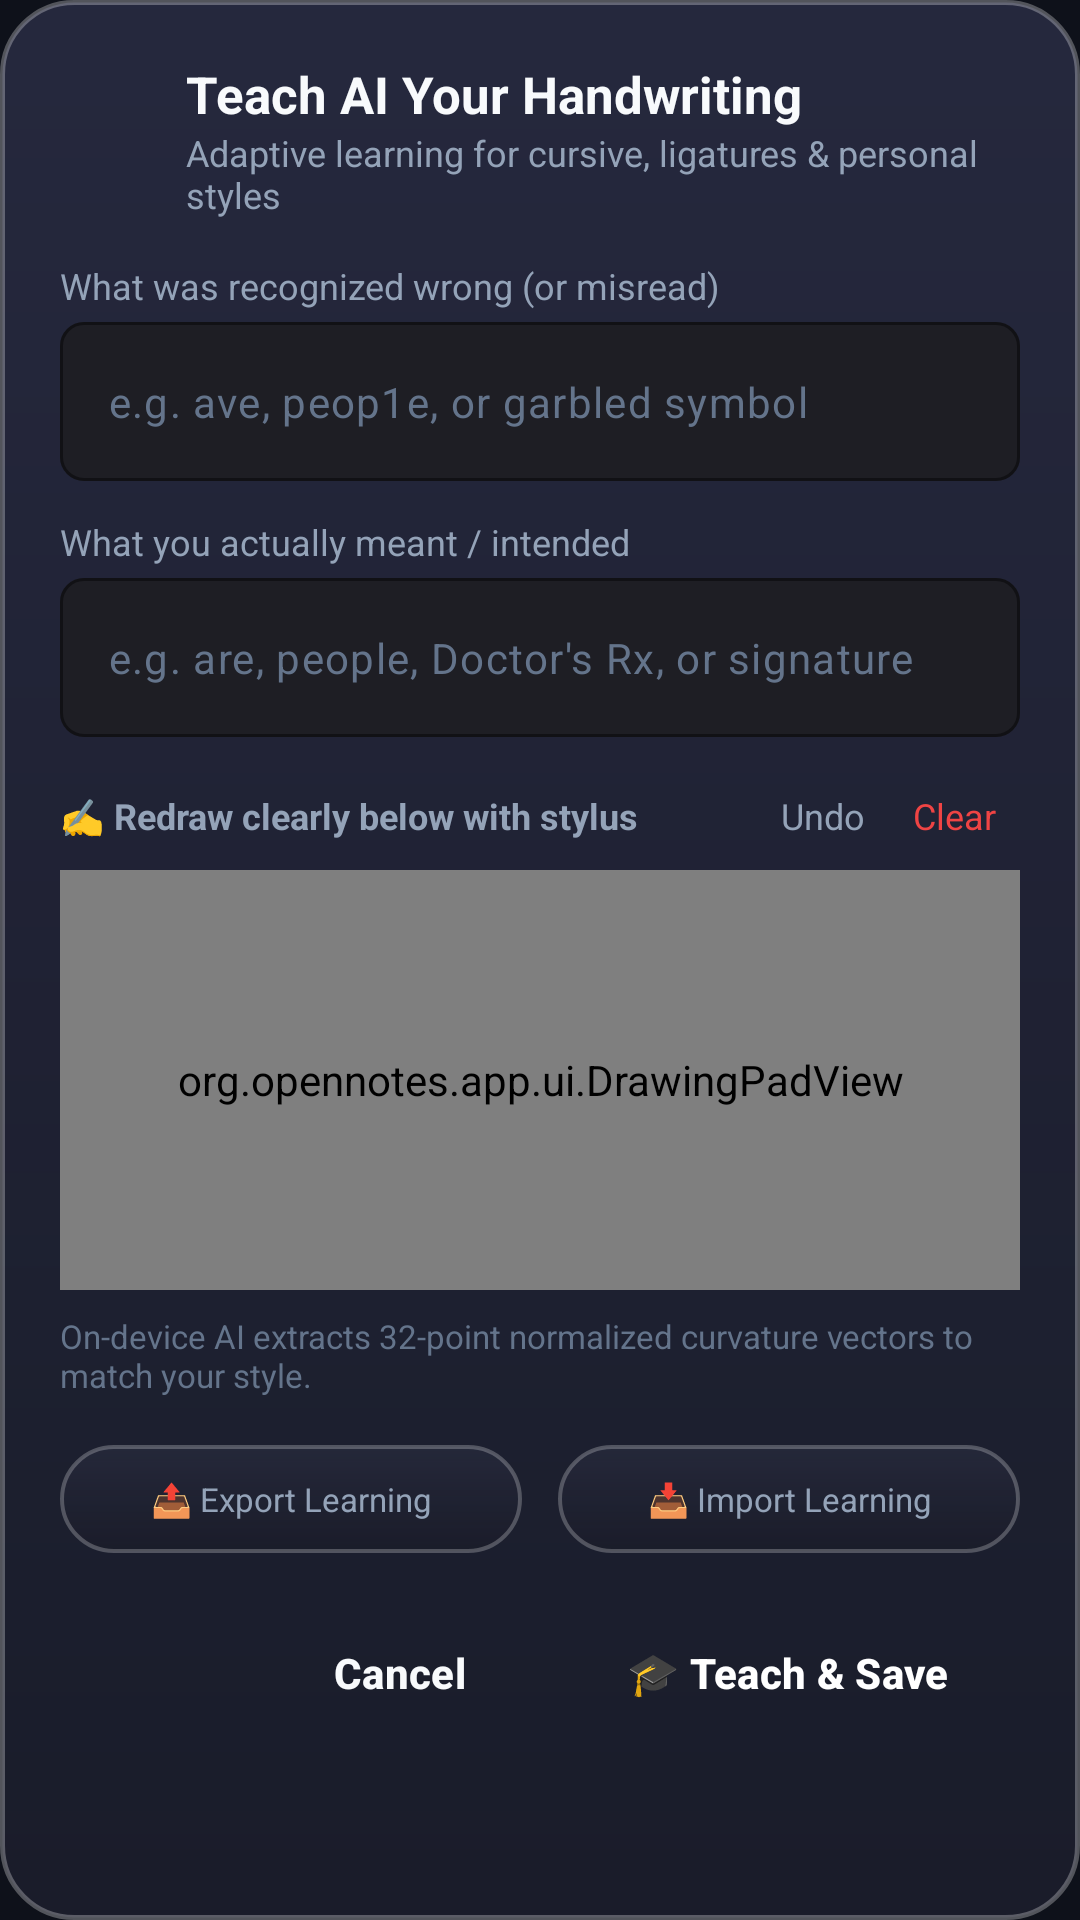

Reconstruct the res/layout file that produces this screen, plus the resources it refers to.
<!-- AndroidManifest.xml: application theme Theme.OpenNotes -->
<!-- res/layout/dialog_teach_handwriting.xml -->
<?xml version="1.0" encoding="utf-8"?>
<ScrollView xmlns:android="http://schemas.android.com/apk/res/android"
    xmlns:app="http://schemas.android.com/apk/res-auto"
    android:layout_width="match_parent"
    android:layout_height="wrap_content"
    android:background="@drawable/shape_dialog_bg">

    <LinearLayout
        android:layout_width="match_parent"
        android:layout_height="wrap_content"
        android:orientation="vertical"
        android:padding="20dp">

        
        <LinearLayout
            android:layout_width="match_parent"
            android:layout_height="wrap_content"
            android:gravity="center_vertical"
            android:orientation="horizontal"
            android:layout_marginBottom="14dp">

            <ImageView
                android:layout_width="32dp"
                android:layout_height="32dp"
                android:src="@drawable/ic_teach"
                app:tint="#10B981"
                android:layout_marginEnd="10dp" />

            <LinearLayout
                android:layout_width="0dp"
                android:layout_height="wrap_content"
                android:layout_weight="1"
                android:orientation="vertical">

                <TextView
                    android:layout_width="wrap_content"
                    android:layout_height="wrap_content"
                    android:text="Teach AI Your Handwriting"
                    android:textColor="@color/text_primary"
                    android:textSize="17sp"
                    android:textStyle="bold" />

                <TextView
                    android:layout_width="wrap_content"
                    android:layout_height="wrap_content"
                    android:text="Adaptive learning for cursive, ligatures &amp; personal styles"
                    android:textColor="@color/text_secondary"
                    android:textSize="12sp" />
            </LinearLayout>
        </LinearLayout>

        
        <TextView
            android:id="@+id/textTeachSelectionNotice"
            android:layout_width="match_parent"
            android:layout_height="wrap_content"
            android:background="@drawable/bg_floating_pill"
            android:paddingHorizontal="12dp"
            android:paddingVertical="8dp"
            android:layout_marginBottom="14dp"
            android:textColor="#38BDF8"
            android:textSize="12sp"
            android:text="💡 Lasso selected content on page will be replaced upon teaching."
            android:visibility="gone" />

        
        <TextView
            android:layout_width="wrap_content"
            android:layout_height="wrap_content"
            android:text="What was recognized wrong (or misread)"
            android:textColor="@color/text_secondary"
            android:textSize="12sp"
            android:layout_marginBottom="4dp" />

        <com.google.android.material.textfield.TextInputLayout
            android:layout_width="match_parent"
            android:layout_height="wrap_content"
            android:layout_marginBottom="12dp"
            app:boxBackgroundColor="#1E1E24"
            app:boxCornerRadiusBottomEnd="8dp"
            app:boxCornerRadiusBottomStart="8dp"
            app:boxCornerRadiusTopEnd="8dp"
            app:boxCornerRadiusTopStart="8dp"
            app:boxStrokeColor="#38BDF8"
            app:hintEnabled="false">

            <com.google.android.material.textfield.TextInputEditText
                android:id="@+id/editTeachWrongText"
                android:layout_width="match_parent"
                android:layout_height="wrap_content"
                android:hint="e.g. ave, peop1e, or garbled symbol"
                android:textColor="@color/text_primary"
                android:textColorHint="@color/text_tertiary"
                android:textSize="14sp"
                android:singleLine="true" />
        </com.google.android.material.textfield.TextInputLayout>

        
        <TextView
            android:layout_width="wrap_content"
            android:layout_height="wrap_content"
            android:text="What you actually meant / intended"
            android:textColor="@color/text_secondary"
            android:textSize="12sp"
            android:layout_marginBottom="4dp" />

        <com.google.android.material.textfield.TextInputLayout
            android:layout_width="match_parent"
            android:layout_height="wrap_content"
            android:layout_marginBottom="14dp"
            app:boxBackgroundColor="#1E1E24"
            app:boxCornerRadiusBottomEnd="8dp"
            app:boxCornerRadiusBottomStart="8dp"
            app:boxCornerRadiusTopEnd="8dp"
            app:boxCornerRadiusTopStart="8dp"
            app:boxStrokeColor="#10B981"
            app:hintEnabled="false">

            <com.google.android.material.textfield.TextInputEditText
                android:id="@+id/editTeachIntendedText"
                android:layout_width="match_parent"
                android:layout_height="wrap_content"
                android:hint="e.g. are, people, Doctor's Rx, or signature"
                android:textColor="@color/text_primary"
                android:textColorHint="@color/text_tertiary"
                android:textSize="14sp"
                android:singleLine="true" />
        </com.google.android.material.textfield.TextInputLayout>

        
        <LinearLayout
            android:layout_width="match_parent"
            android:layout_height="wrap_content"
            android:orientation="horizontal"
            android:gravity="center_vertical"
            android:layout_marginBottom="6dp">

            <TextView
                android:layout_width="0dp"
                android:layout_height="wrap_content"
                android:layout_weight="1"
                android:text="✍️ Redraw clearly below with stylus"
                android:textColor="@color/text_secondary"
                android:textSize="12sp"
                android:textStyle="bold" />

            <TextView
                android:id="@+id/btnTeachPadUndo"
                android:layout_width="wrap_content"
                android:layout_height="wrap_content"
                android:paddingHorizontal="8dp"
                android:paddingVertical="4dp"
                android:text="Undo"
                android:textColor="@color/text_secondary"
                android:textSize="12sp"
                android:background="?selectableItemBackgroundBorderless" />

            <TextView
                android:id="@+id/btnTeachPadClear"
                android:layout_width="wrap_content"
                android:layout_height="wrap_content"
                android:paddingHorizontal="8dp"
                android:paddingVertical="4dp"
                android:text="Clear"
                android:textColor="#EF4444"
                android:textSize="12sp"
                android:background="?selectableItemBackgroundBorderless" />
        </LinearLayout>

        
        <FrameLayout
            android:layout_width="match_parent"
            android:layout_height="140dp"
            android:background="#16161A"
            android:layout_marginBottom="8dp">

            <org.opennotes.app.ui.DrawingPadView
                android:id="@+id/teachDrawingPad"
                android:layout_width="match_parent"
                android:layout_height="match_parent" />
        </FrameLayout>

        <TextView
            android:id="@+id/textTeachModelStats"
            android:layout_width="match_parent"
            android:layout_height="wrap_content"
            android:text="On-device AI extracts 32-point normalized curvature vectors to match your style."
            android:textColor="@color/text_tertiary"
            android:textSize="11sp"
            android:layout_marginBottom="16dp" />

        
        <LinearLayout
            android:layout_width="match_parent"
            android:layout_height="wrap_content"
            android:orientation="horizontal"
            android:gravity="center_vertical"
            android:layout_marginBottom="16dp">

            <TextView
                android:id="@+id/btnExportProfile"
                android:layout_width="0dp"
                android:layout_height="36dp"
                android:layout_weight="1"
                android:gravity="center"
            android:text="📤 Export Learning"
                android:textColor="@color/text_secondary"
                android:textSize="11sp"
                android:background="@drawable/bg_floating_pill"
                android:layout_marginEnd="6dp" />

            <TextView
                android:id="@+id/btnImportProfile"
                android:layout_width="0dp"
                android:layout_height="36dp"
                android:layout_weight="1"
                android:gravity="center"
            android:text="📥 Import Learning"
                android:textColor="@color/text_secondary"
                android:textSize="11sp"
                android:background="@drawable/bg_floating_pill"
                android:layout_marginStart="6dp" />
        </LinearLayout>

        
        <LinearLayout
            android:layout_width="match_parent"
            android:layout_height="wrap_content"
            android:orientation="horizontal"
            android:gravity="end">

            <Button
                android:id="@+id/btnTeachCancel"
                style="@style/Widget.Material3.Button.TextButton"
                android:layout_width="wrap_content"
                android:layout_height="wrap_content"
                android:text="Cancel"
                android:textColor="@color/text_primary"
                android:textStyle="bold" />

            <Button
                android:id="@+id/btnTeachSave"
                style="@style/Widget.Material3.Button"
                android:layout_width="wrap_content"
                android:layout_height="wrap_content"
                android:text="🎓 Teach &amp; Save"
                android:textColor="#FFFFFF"
                android:textStyle="bold"
                app:backgroundTint="#10B981"
                android:layout_marginStart="8dp" />
        </LinearLayout>
    </LinearLayout>
</ScrollView>
<!-- resources referenced by this layout -->
<resources>
  <color name="text_primary">#F8FAFC</color>
  <color name="text_secondary">#94A3B8</color>
  <color name="text_tertiary">#64748B</color>
  <!-- drawable bg_floating_pill (drawable) -->
  <?xml version="1.0" encoding="utf-8"?>
  <layer-list xmlns:android="http://schemas.android.com/apk/res/android">
      
      <item>
          <shape android:shape="rectangle">
              <corners android:radius="24dp" />
              <gradient
                  android:angle="270"
                  android:startColor="#E625283A"
                  android:endColor="#D4191B28"
                  android:type="linear" />
              <stroke
                  android:width="1.2dp"
                  android:color="#3DFFFFFF" />
          </shape>
      </item>
  </layer-list>
  <!-- drawable shape_dialog_bg (drawable) -->
  <?xml version="1.0" encoding="utf-8"?>
  <layer-list xmlns:android="http://schemas.android.com/apk/res/android">
      <item>
          <shape android:shape="rectangle">
              <corners android:radius="24dp" />
              <gradient
                  android:angle="270"
                  android:startColor="#F526293E"
                  android:endColor="#EC1A1C2B"
                  android:type="linear" />
              <stroke
                  android:width="1.5dp"
                  android:color="#48FFFFFF" />
          </shape>
      </item>
  </layer-list>
  <color name="accent">#38BDF8</color>
  <color name="accent_light">#1E293B</color>
  <color name="accent_blue">#3B82F6</color>
  <color name="surface_variant">#80181A26</color>
  <color name="window_background">#0E111A</color>
  <color name="surface">#D91A1C28</color>
  <color name="divider">#33FFFFFF</color>
  <style name="Animation.OpenNotes.Activity" parent="@android:style/Animation.Activity">
          <item name="android:activityOpenEnterAnimation">@anim/activity_open_enter</item>
          <item name="android:activityOpenExitAnimation">@anim/activity_open_exit</item>
          <item name="android:activityCloseEnterAnimation">@anim/activity_close_enter</item>
          <item name="android:activityCloseExitAnimation">@anim/activity_close_exit</item>
      </style>
  <color name="surface_card">#E6202232</color>
  <style name="Widget.OpenNotes.DialogButton.Positive" parent="Widget.Material3.Button.TextButton.Dialog">
          <item name="android:textColor">@color/accent</item>
          <item name="android:textStyle">bold</item>
          <item name="android:textSize">14sp</item>
          <item name="android:textAllCaps">false</item>
      </style>
  <style name="Widget.OpenNotes.DialogButton.Negative" parent="Widget.Material3.Button.TextButton.Dialog">
          <item name="android:textColor">@color/text_primary</item>
          <item name="android:textStyle">bold</item>
          <item name="android:textSize">14sp</item>
          <item name="android:textAllCaps">false</item>
      </style>
  <style name="Widget.OpenNotes.DialogButton.Neutral" parent="Widget.Material3.Button.TextButton.Dialog">
          <item name="android:textColor">@color/text_secondary</item>
          <item name="android:textSize">14sp</item>
          <item name="android:textAllCaps">false</item>
      </style>
</resources>
